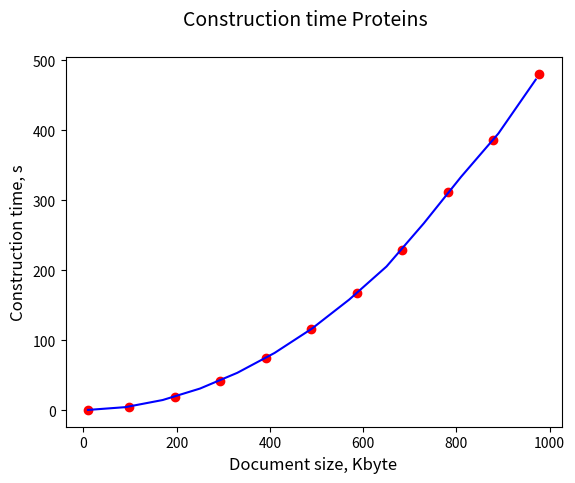

This chart was generated by the following Python code:
import matplotlib.pyplot as plt
import numpy as np
from scipy import interpolate

# csa_len = [977, 879, 782, 684, 586, 489, 391, 293, 196, 98, 49, 10, 5, 2] # dna
# csa_time = [486.965, 385.449, 301.335, 230.011, 167.257, 115.855, 73.921, 41.823, 18.856, 4.920, 0.302] # english
# csa_time = [491.614, 385.973, 309.387, 232.106, 168.735, 116.836, 73.656, 42.861, 18.788, 4.922, 1.446, 0.304, 0.267, 0.255] # dna
csa_time = [480.690, 386.661, 311.412, 229.365, 166.962, 116.043, 74.501, 42.195, 19.111, 5.021, 0.312] # proteins
csa_len = [977, 879, 782, 684, 586, 489, 391, 293, 196, 98, 10]
#csa_time = [478.944, 382.251, 300.100, 228.356, 172.207, 116.840, 75.856, 42.822, 19.191, 4.936, 0.303] # pitches

csa_len = sorted(csa_len)
csa_time = sorted(csa_time)

# interpolation
tck = interpolate.splrep(csa_len, csa_time)
xnew = np.arange(csa_len[0], csa_len[-1] + 70, 80.0)
ynew = interpolate.splev(xnew, tck, der=0)

array = np.polyfit(csa_len, np.log(csa_time), 1)
# print(array)
interp = []
for i in range(len(csa_len)):
    interp.append(np.exp(array[1]) * np.exp(array[0] * csa_len[i]))
fig, ax = plt.subplots()
fig.suptitle('Construction time Proteins', fontsize=14)

plt.xlabel('Document size, Kbyte', fontsize=12)
plt.ylabel('Construction time, s', fontsize=12)

ax.scatter(csa_len, csa_time, marker = 'o', c = 'r')
ax.plot(xnew, ynew, c = 'b')
fig.savefig('construct_time_Proteins.jpg')

plt.show()
